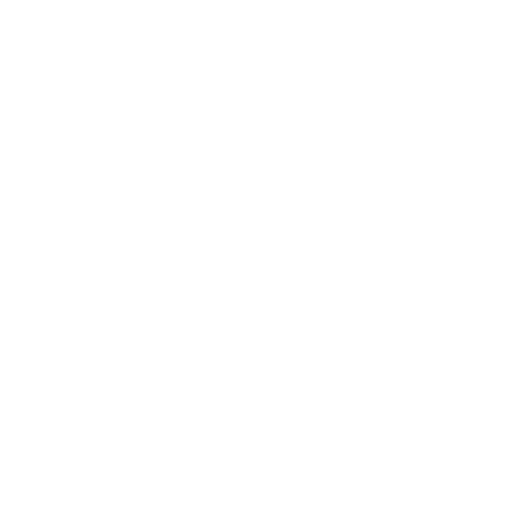
t = 0.00 s
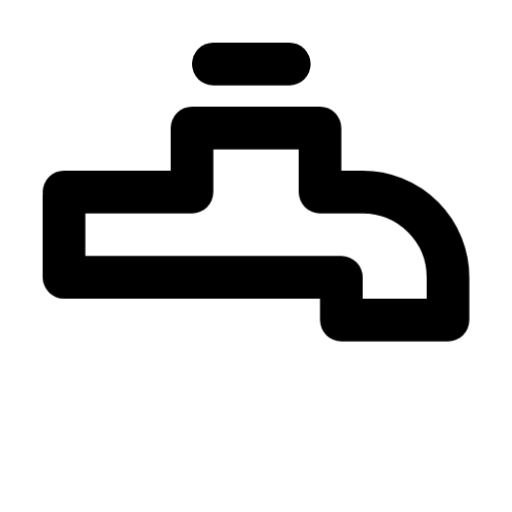
t = 0.47 s
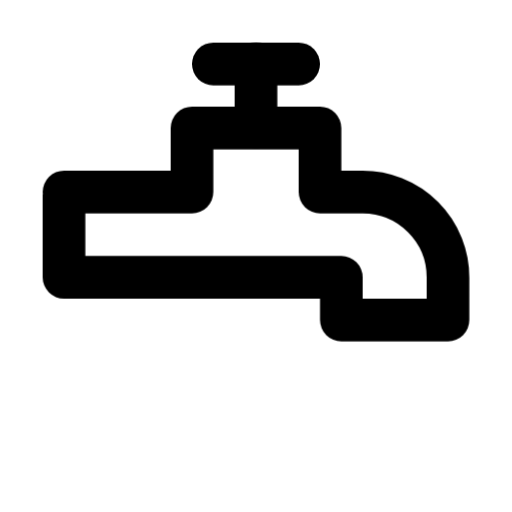
t = 0.86 s
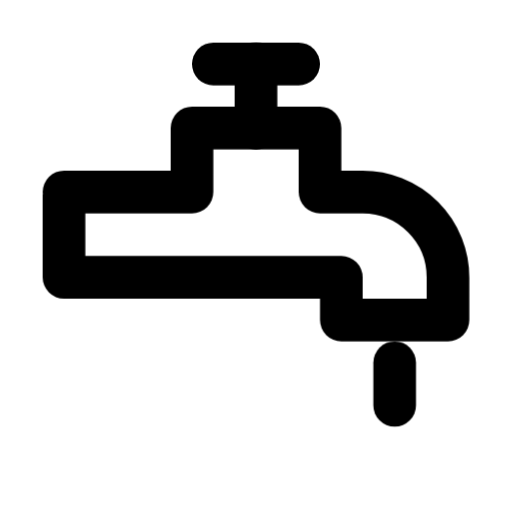
t = 1.25 s
t = 1.79 s: frame unchanged from t = 1.25 s, image omitted
t = 2.33 s: frame unchanged from t = 1.25 s, image omitted

The animated SVG that drew these frames (rendered in a browser with its animation timeline set to each time). Animation: 4 CSS @keyframes rules; one cycle of 2.65 s, repeats indefinitely.

<svg xmlns="http://www.w3.org/2000/svg" width="24" height="24" fill="none" stroke="currentColor" stroke-linecap="round" stroke-linejoin="round" stroke-width="2" viewBox="0 0 24 24">
    <!-- Generated by scripts/icon-expansion/generate.mjs -->
    <!-- Motion: trace each stroke from its own origin, accumulate the drawing, then hold before restarting. -->
    <style>
        @media (prefers-reduced-motion: no-preference) {
            @keyframes ira-stroke-faucet-0 { 0% { stroke-dashoffset: 1; opacity: 0; } 0.4% { opacity: 1; } 11.75%, 88% { stroke-dashoffset: 0; opacity: 1; } 100% { stroke-dashoffset: 0; opacity: 0; } }
            [data-ira-stroke-reveal="faucet"] [data-ira-line="0"] { stroke-dasharray: 1 1; animation: ira-stroke-faucet-0 2.65s cubic-bezier(.25,.65,.35,1) infinite; }
            @keyframes ira-stroke-faucet-1 { 0%, 11.75% { stroke-dashoffset: 1; opacity: 0; } 12.15% { opacity: 1; } 23.5%, 88% { stroke-dashoffset: 0; opacity: 1; } 100% { stroke-dashoffset: 0; opacity: 0; } }
            [data-ira-stroke-reveal="faucet"] [data-ira-line="1"] { stroke-dasharray: 1 1; animation: ira-stroke-faucet-1 2.65s cubic-bezier(.25,.65,.35,1) infinite; }
            @keyframes ira-stroke-faucet-2 { 0%, 23.5% { stroke-dashoffset: 1; opacity: 0; } 23.9% { opacity: 1; } 35.25%, 88% { stroke-dashoffset: 0; opacity: 1; } 100% { stroke-dashoffset: 0; opacity: 0; } }
            [data-ira-stroke-reveal="faucet"] [data-ira-line="2"] { stroke-dasharray: 1 1; animation: ira-stroke-faucet-2 2.65s cubic-bezier(.25,.65,.35,1) infinite; }
            @keyframes ira-stroke-faucet-3 { 0%, 35.25% { stroke-dashoffset: 1; opacity: 0; } 35.65% { opacity: 1; } 47%, 88% { stroke-dashoffset: 0; opacity: 1; } 100% { stroke-dashoffset: 0; opacity: 0; } }
            [data-ira-stroke-reveal="faucet"] [data-ira-line="3"] { stroke-dasharray: 1 1; animation: ira-stroke-faucet-3 2.65s cubic-bezier(.25,.65,.35,1) infinite; }
        }
    </style>
    <g data-ira-stroke-reveal="faucet"><path data-ira-line="0" pathLength="1" d="M3 9L9 9L9 6L15 6L15 9L17 9A4 4 0 0 1 21 13L21 15L16 15L16 13L3 13z"/><path data-ira-line="1" pathLength="1" d="M10 3L14 3"/><path data-ira-line="2" pathLength="1" d="M12 3L12 6"/><path data-ira-line="3" pathLength="1" d="M18.5 17L18.5 19"/></g>
</svg>
